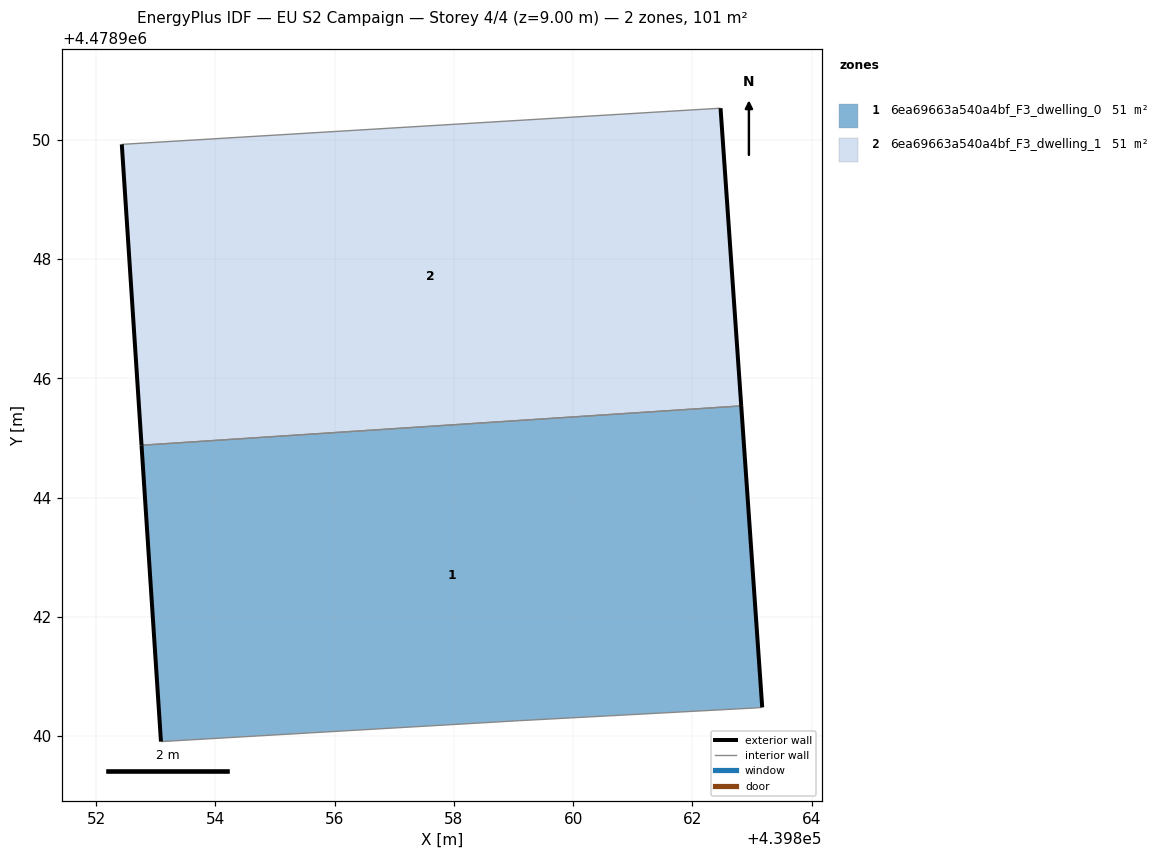
=== STOREY PLAN SPEC (per zone: floor XY polygon, exterior-wall plan segments, windows/doors) ===
zone 1: 6ea69663a540a4bf_F3_dwelling_0  (50.7 m²)
  floor: (439863.17, 4478940.48) (439862.82, 4478945.54) (439852.76, 4478944.88) (439853.09, 4478939.91) (439859.10, 4478940.26) (439863.05, 4478940.47)
  exterior wall: (439853.09, 4478939.91) – (439852.76, 4478944.88)  [5.0 m]
  exterior wall: (439862.82, 4478945.54) – (439863.17, 4478940.48)  [5.1 m]
  interior walls: 4
zone 2: 6ea69663a540a4bf_F3_dwelling_1  (50.7 m²)
  floor: (439862.82, 4478945.54) (439862.47, 4478950.53) (439852.43, 4478949.93) (439852.76, 4478944.88)
  exterior wall: (439852.76, 4478944.88) – (439852.43, 4478949.93)  [5.1 m]
  exterior wall: (439862.47, 4478950.53) – (439862.82, 4478945.54)  [5.0 m]
  interior walls: 2

=== DERIVED (storey summary) ===
Building: EU S2 Campaign
Storey: 4 of 4  (floor level z = 9.00 m)
Storey gross floor area: 101.4 m²
Zones on this storey: 2
  - 6ea69663a540a4bf_F3_dwelling_0: floor 50.7 m²; exterior wall 10.1 m (30.2 m²); WWR 0.0%
  - 6ea69663a540a4bf_F3_dwelling_1: floor 50.7 m²; exterior wall 10.1 m (30.2 m²); WWR 0.0%
Zone adjacency (shared interzone walls):
  - 6ea69663a540a4bf_F3_dwelling_0 ↔ 6ea69663a540a4bf_F3_dwelling_1